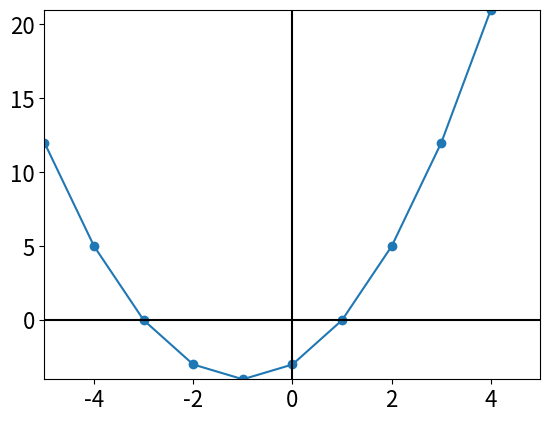

Source code (Python):
import matplotlib.pyplot as plt

x_values = list(int(x) for x in range(-5, 5))

y_values = []
for x in x_values:
    y = x**2 + 2*x - 3
    y_values.append(y)

plt.plot(x_values, y_values, marker="o")
# plt.plot([-5,5],[0,0],color='black')
# plt.plot([0,0],[-5,21],color='black')

plt.axvline(0,color='black')
plt.axhline(0,color='black')
plt.tick_params(axis='both', which="major", labelsize=16)
plt.axis('tight')
plt.axis([-5, 5, min(y_values), max(y_values)])
plt.tick_params(direction='out')
plt.show()

